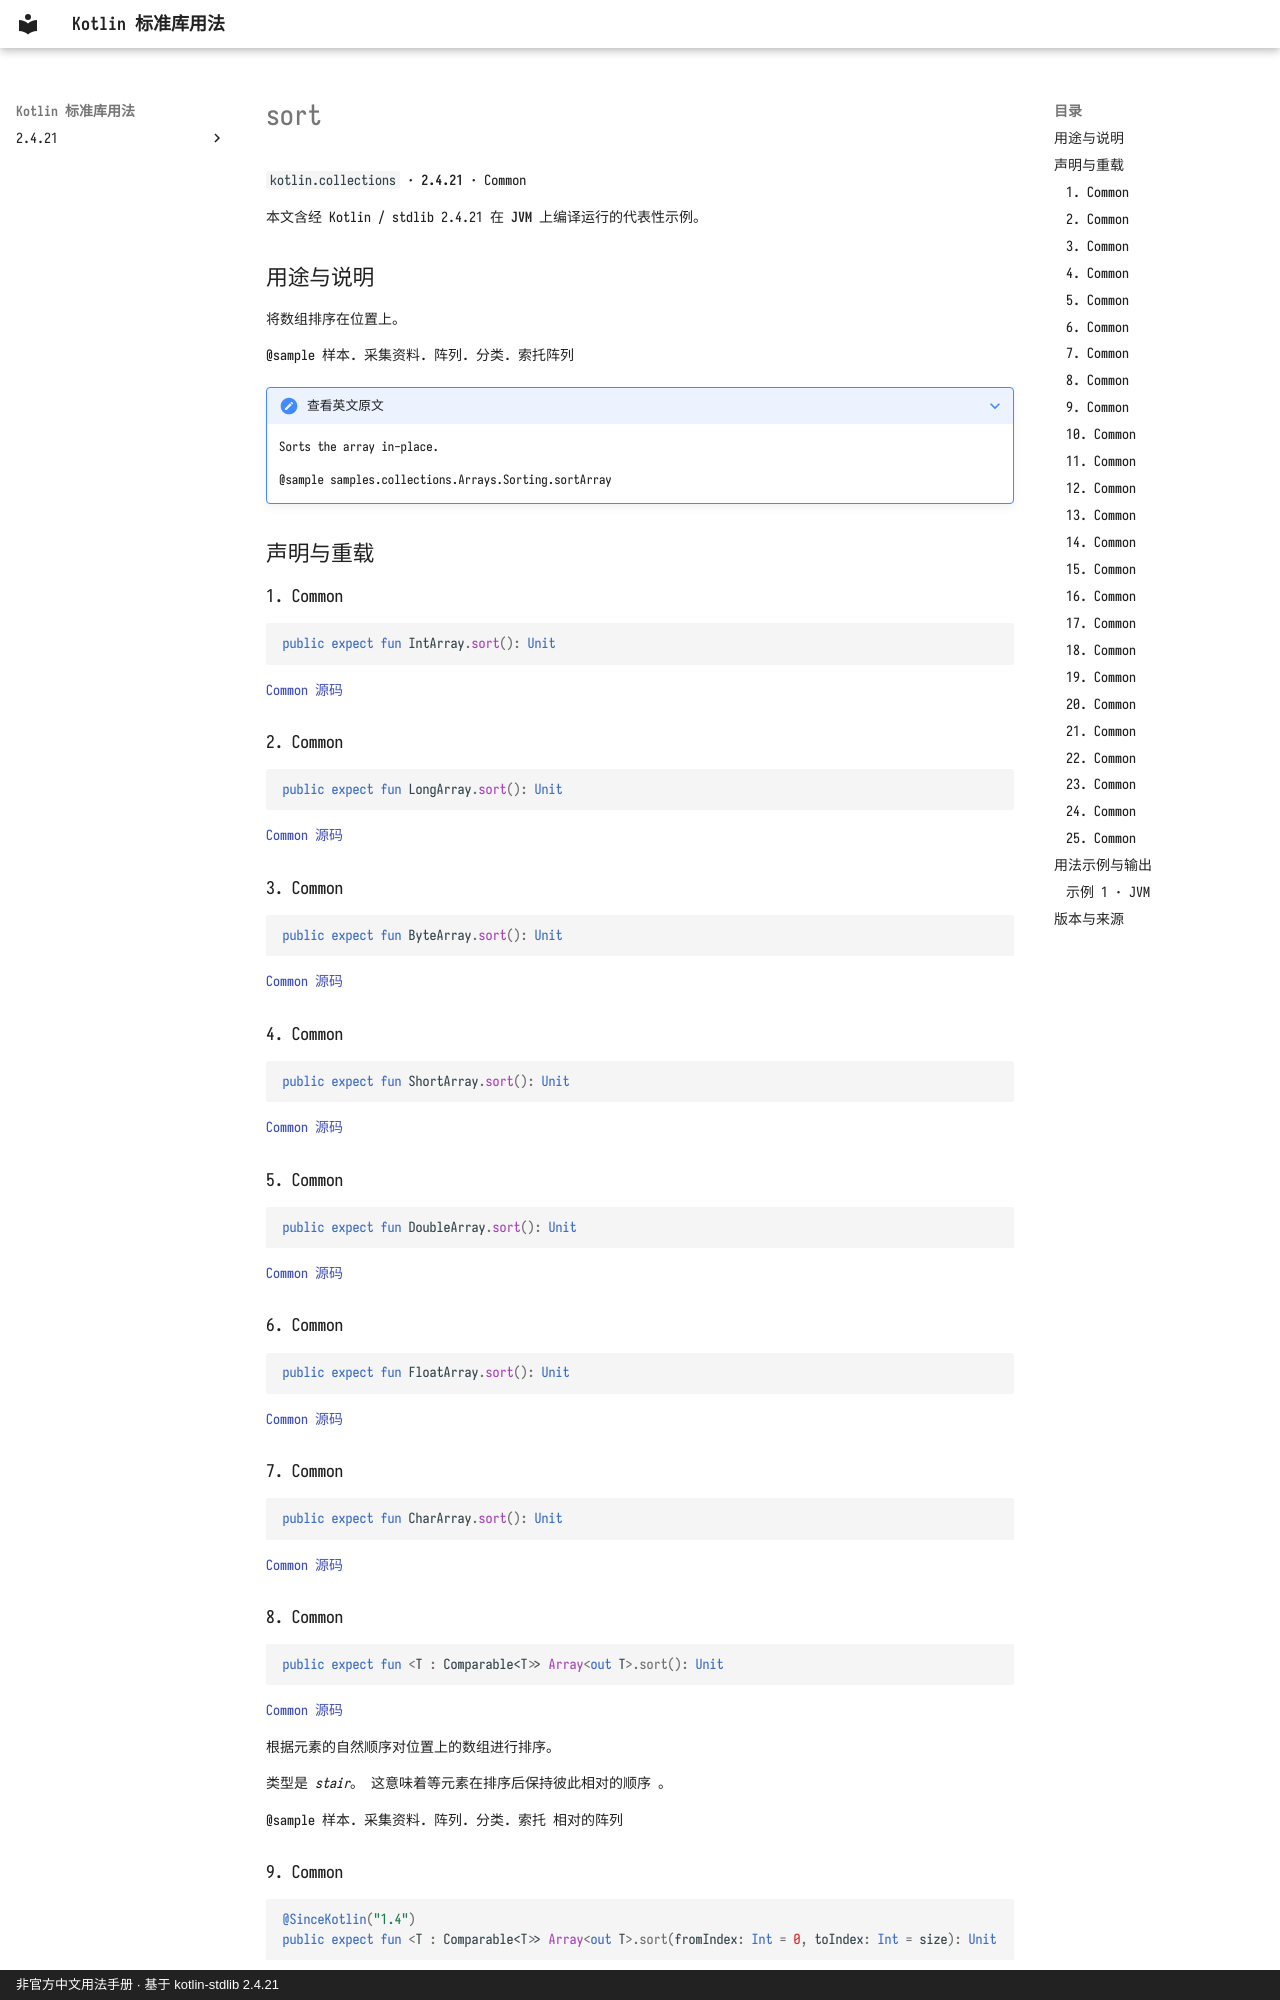

repository: oooooooko/kotlin-stdlib-docs · page: zh/api/kotlin.collections/sort--64696494/index.html · generator: mkdocs · copyright: 非官方中文用法手册 · 基于 kotlin-stdlib 2.4.21

# sort

`kotlin.collections` · **2.4.21** · Common

本文含经 Kotlin / stdlib 2.4.21 在 **JVM** 上编译运行的代表性示例。

## 用途与说明

将数组排序在位置上。

@sample 样本. 采集资料. 阵列. 分类. 索托阵列

??? note "查看英文原文"

    Sorts the array in-place.
    
    @sample samples.collections.Arrays.Sorting.sortArray

## 声明与重载

### 1. Common

```kotlin
public expect fun IntArray.sort(): Unit
```

[Common 源码](https://github.com/JetBrains/kotlin/blob/v2.4.21/libraries/stdlib/common/src/generated/_Arrays.kt#L9680)

### 2. Common

```kotlin
public expect fun LongArray.sort(): Unit
```

[Common 源码](https://github.com/JetBrains/kotlin/blob/v2.4.21/libraries/stdlib/common/src/generated/_Arrays.kt#L9687)

### 3. Common

```kotlin
public expect fun ByteArray.sort(): Unit
```

[Common 源码](https://github.com/JetBrains/kotlin/blob/v2.4.21/libraries/stdlib/common/src/generated/_Arrays.kt#L9694)

### 4. Common

```kotlin
public expect fun ShortArray.sort(): Unit
```

[Common 源码](https://github.com/JetBrains/kotlin/blob/v2.4.21/libraries/stdlib/common/src/generated/_Arrays.kt#L9701)

### 5. Common

```kotlin
public expect fun DoubleArray.sort(): Unit
```

[Common 源码](https://github.com/JetBrains/kotlin/blob/v2.4.21/libraries/stdlib/common/src/generated/_Arrays.kt#L9708)

### 6. Common

```kotlin
public expect fun FloatArray.sort(): Unit
```

[Common 源码](https://github.com/JetBrains/kotlin/blob/v2.4.21/libraries/stdlib/common/src/generated/_Arrays.kt#L9715)

### 7. Common

```kotlin
public expect fun CharArray.sort(): Unit
```

[Common 源码](https://github.com/JetBrains/kotlin/blob/v2.4.21/libraries/stdlib/common/src/generated/_Arrays.kt#L9722)

### 8. Common

```kotlin
public expect fun <T : Comparable<T>> Array<out T>.sort(): Unit
```

[Common 源码](https://github.com/JetBrains/kotlin/blob/v2.4.21/libraries/stdlib/common/src/generated/_Arrays.kt#L9729)

根据元素的自然顺序对位置上的数组进行排序。

类型是 _stair_。 这意味着等元素在排序后保持彼此相对的顺序 。

@sample 样本. 采集资料. 阵列. 分类. 索托 相对的阵列
